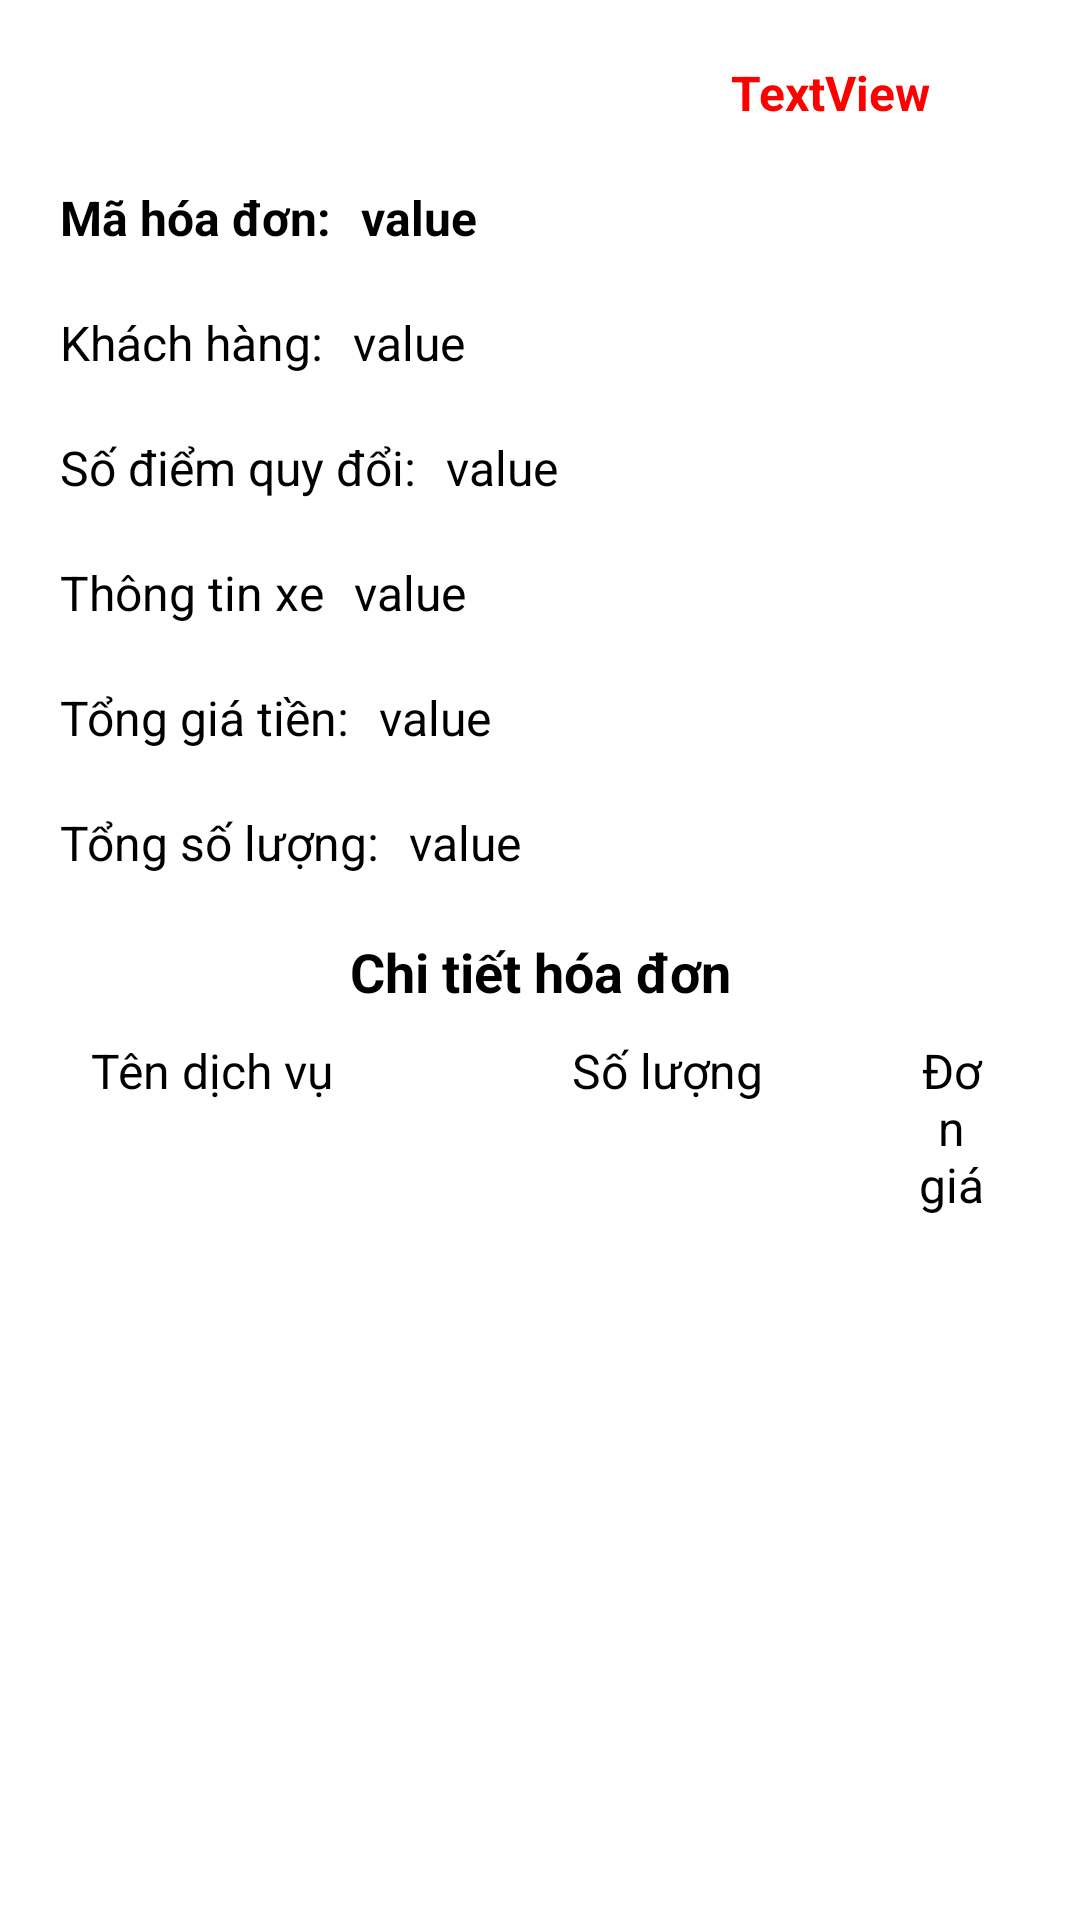

Write the Android layout XML for this screen, with the resource values it uses.
<!-- AndroidManifest.xml: application theme Theme.SalePoint -->
<!-- res/layout/activity_view_detail_sale_point.xml -->
<?xml version="1.0" encoding="utf-8"?>
<LinearLayout xmlns:android="http://schemas.android.com/apk/res/android"
    xmlns:app="http://schemas.android.com/apk/res-auto"
    xmlns:tools="http://schemas.android.com/tools"
    android:layout_width="match_parent"
    android:layout_height="wrap_content"
    android:orientation="vertical"
    android:padding="10dp">

    <LinearLayout
        android:layout_width="match_parent"
        android:layout_height="wrap_content"
        android:gravity="end"
        android:orientation="horizontal"
        android:padding="10dp">

        <TextView
            android:id="@+id/textView30"
            android:layout_width="wrap_content"
            android:layout_height="wrap_content"
            android:layout_marginEnd="30dp"
            android:text="TextView"
            android:textColor="@color/red"
            android:textSize="16sp"
            android:textStyle="bold" />

    </LinearLayout>

    <LinearLayout
        android:layout_width="match_parent"
        android:layout_height="wrap_content"
        android:orientation="horizontal"
        android:padding="10dp">

        <TextView
            android:id="@+id/textView28"
            android:layout_width="wrap_content"
            android:layout_height="wrap_content"
            android:maxLines="1"
            android:text="Mã hóa đơn:"
            android:textColor="@color/black"
            android:textSize="16sp"
            android:textStyle="bold" />

        <TextView
            android:id="@+id/textView31"
            android:layout_width="wrap_content"
            android:layout_height="wrap_content"
            android:layout_marginLeft="10dp"
            android:maxLines="1"
            android:text="value"
            android:textColor="@color/black"
            android:textSize="16sp"
            android:textStyle="bold" />
    </LinearLayout>


    <LinearLayout
        android:layout_width="match_parent"
        android:layout_height="wrap_content"
        android:orientation="horizontal"
        android:padding="10dp">

        <TextView
            android:id="@+id/textView34"
            android:layout_width="wrap_content"
            android:layout_height="wrap_content"
            android:text="Khách hàng:"
            android:textColor="@color/black"
            android:textSize="16sp" />

        <TextView
            android:id="@+id/textView32"
            android:layout_width="wrap_content"
            android:layout_height="wrap_content"
            android:layout_marginLeft="10dp"
            android:text="value"
            android:textColor="@color/black"
            android:textSize="16sp" />
    </LinearLayout>


    <LinearLayout
        android:layout_width="match_parent"
        android:layout_height="wrap_content"
        android:orientation="horizontal"
        android:padding="10dp">

        <TextView
            android:id="@+id/textView36"
            android:layout_width="wrap_content"
            android:layout_height="wrap_content"
            android:text="Số điểm quy đổi:"
            android:textColor="@color/black"
            android:textSize="16sp" />

        <TextView
            android:id="@+id/textView29"
            android:layout_width="wrap_content"
            android:layout_height="wrap_content"
            android:layout_marginLeft="10dp"
            android:text="value"
            android:textColor="@color/black"
            android:textSize="16sp" />

    </LinearLayout>


    <LinearLayout
        android:layout_width="match_parent"
        android:layout_height="wrap_content"
        android:orientation="horizontal"
        android:padding="10dp">

        <TextView
            android:id="@+id/textView33"
            android:layout_width="wrap_content"
            android:layout_height="wrap_content"
            android:text="Thông tin xe"
            android:textColor="@color/black"
            android:textSize="16sp" />

        <TextView
            android:id="@+id/textView35"
            android:layout_width="wrap_content"
            android:layout_height="wrap_content"
            android:layout_marginLeft="10dp"
            android:text="value"
            android:textColor="@color/black"
            android:textSize="16sp" />
    </LinearLayout>

    <LinearLayout
        android:layout_width="match_parent"
        android:layout_height="wrap_content"
        android:orientation="horizontal"
        android:padding="10dp">

        <TextView
            android:id="@+id/textView"
            android:layout_width="wrap_content"
            android:layout_height="wrap_content"
            android:text="Tổng giá tiền:"
            android:textColor="@color/black"
            android:textSize="16sp" />

        <TextView
            android:id="@+id/textView1"
            android:layout_width="wrap_content"
            android:layout_height="wrap_content"
            android:layout_marginLeft="10dp"
            android:text="value"
            android:textColor="@color/black"
            android:textSize="16sp" />
    </LinearLayout>

    <LinearLayout
        android:layout_width="match_parent"
        android:layout_height="wrap_content"
        android:orientation="horizontal"
        android:padding="10dp">

        <TextView
            android:id="@+id/textView2"
            android:layout_width="wrap_content"
            android:layout_height="wrap_content"
            android:text="Tổng số lượng:"
            android:textColor="@color/black"
            android:textSize="16sp" />

        <TextView
            android:id="@+id/textView3"
            android:layout_width="wrap_content"
            android:layout_height="wrap_content"
            android:layout_marginLeft="10dp"
            android:text="value"
            android:textColor="@color/black"
            android:textSize="16sp" />
    </LinearLayout>

    <LinearLayout
        android:layout_width="match_parent"
        android:layout_height="wrap_content"
        android:orientation="vertical"
        android:padding="10dp">

        <TextView
            android:id="@+id/textView10"
            android:layout_width="match_parent"
            android:layout_height="wrap_content"
            android:text="Chi tiết hóa đơn"
            android:textAlignment="center"
            android:textStyle="bold"
            android:textColor="@color/black"
            android:textSize="18sp" />

        <LinearLayout
            android:layout_width="match_parent"
            android:layout_height="wrap_content"
            android:orientation="horizontal"
            android:padding="10dp">
            <TextView
                android:id="@+id/textView11"
                android:layout_width="wrap_content"
                android:layout_height="wrap_content"
                android:text="Tên dịch vụ"
                android:textAlignment="center"
                android:textColor="@color/black"
                android:textSize="16sp" />
            <TextView
                android:id="@+id/textView12"
                android:layout_width="wrap_content"
                android:layout_height="wrap_content"
                android:text="Số lượng"
                android:layout_marginStart="80dp"
                android:textAlignment="center"
                android:textColor="@color/black"
                android:textSize="16sp" />
            <TextView
                android:id="@+id/textView13"
                android:layout_width="wrap_content"
                android:layout_height="wrap_content"
                android:text="Đơn giá"
                android:layout_marginStart="50dp"
                android:textAlignment="center"
                android:textColor="@color/black"
                android:textSize="16sp" />
        </LinearLayout>

        <androidx.recyclerview.widget.RecyclerView
            android:id="@+id/recyclerView"
            android:layout_width="match_parent"
            android:layout_height="match_parent"/>
    </LinearLayout>

</LinearLayout>
<!-- resources referenced by this layout -->
<resources>
  <color name="black">#FF000000</color>
  <color name="red">#FF0000</color>
  <style name="Theme.SalePoint" parent="Theme.MaterialComponents.DayNight.NoActionBar">
          
          <item name="colorPrimary">@color/yellow_200</item>
          <item name="colorPrimaryVariant">@color/purple_700</item>
          <item name="colorOnPrimary">@color/black</item>
          <item name="colorPrimaryDark">@color/yellowPrimaryDark</item>
          
          <item name="colorSecondary">@color/teal_200</item>
          <item name="colorSecondaryVariant">@color/teal_700</item>
          <item name="colorOnSecondary">@color/black</item>
          
          <item name="android:statusBarColor">?attr/colorPrimaryVariant</item>
          
      </style>
  <color name="yellow_200">#E6CC00</color>
  <color name="purple_700">#E6CC00</color>
  <color name="yellowPrimaryDark">#ffbf00</color>
  <color name="teal_200">#FF03DAC5</color>
  <color name="teal_700">#FF018786</color>
</resources>
